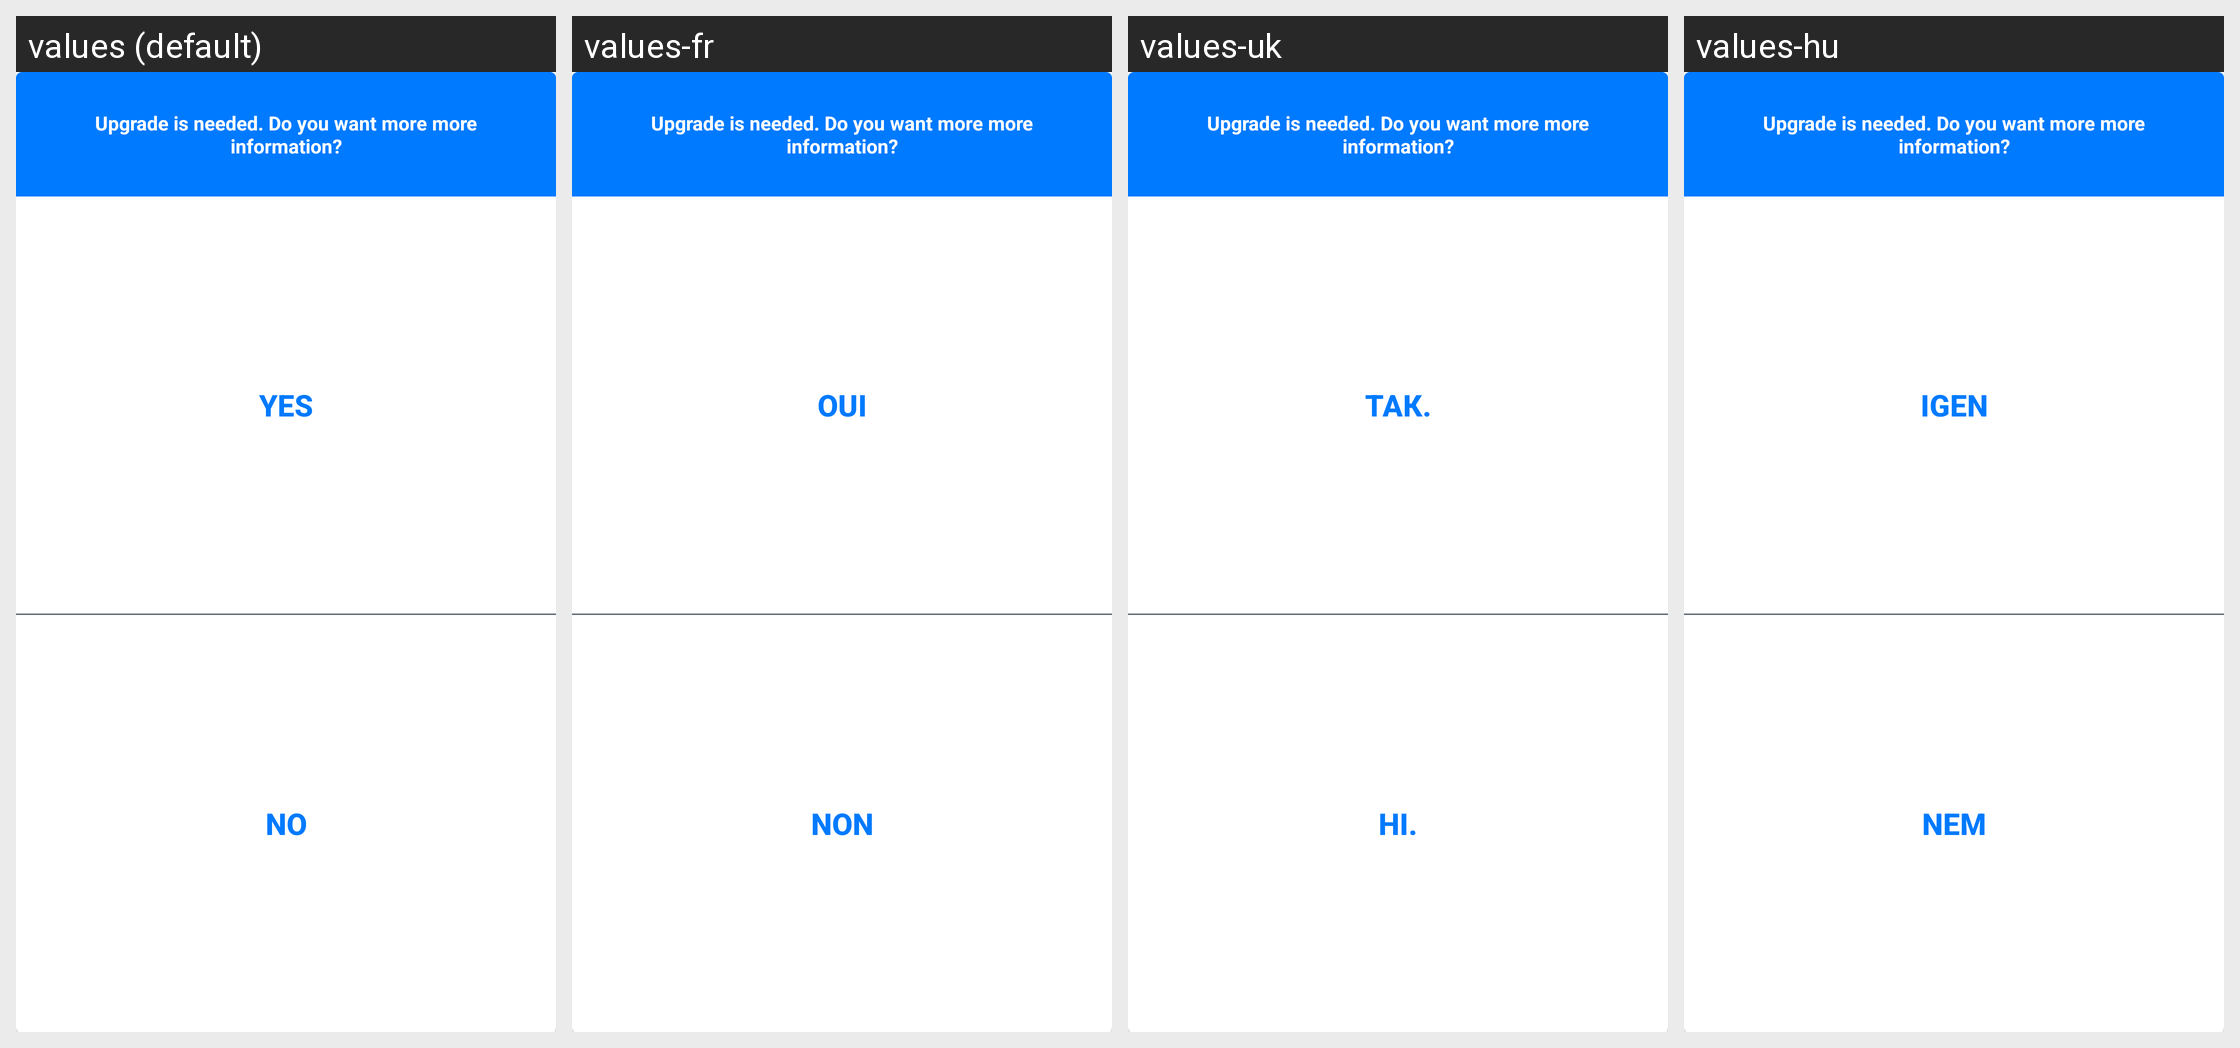

Strings drawn on this Android screen and how each of the app's shown locales translates them:
Android screen res/layout/dialog_server_upgrade.xml rendered under 4 locales, left to right: values (default), values-fr, values-uk, values-hu. Device: Nexus 5 (rendered at 1080×1920; each locale shown at half size, 540×960, under a caption strip naming it); theme Theme.ShellfireVPN.Splash.
Other locales in the repository, not shown: values-ar, values-bg, values-cs, values-da, values-de, values-el, values-es, values-et, values-fi, values-id, values-it, values-ja, values-lt, values-lv, values-nl, values-pl, values-pt, values-ro, values-ru, values-sk, values-sl, values-sv, values-tr.
Strings drawn on this screen, with the default value and each locale's value (text and hints the layout hard-codes, and strings that could not be matched under every locale, appear in the picture but are not listed):

yes
  values: Yes
  values-fr: Oui
  values-uk: Так.
  values-hu: Igen

no
  values: No
  values-fr: NON
  values-uk: Ні.
  values-hu: Nem
